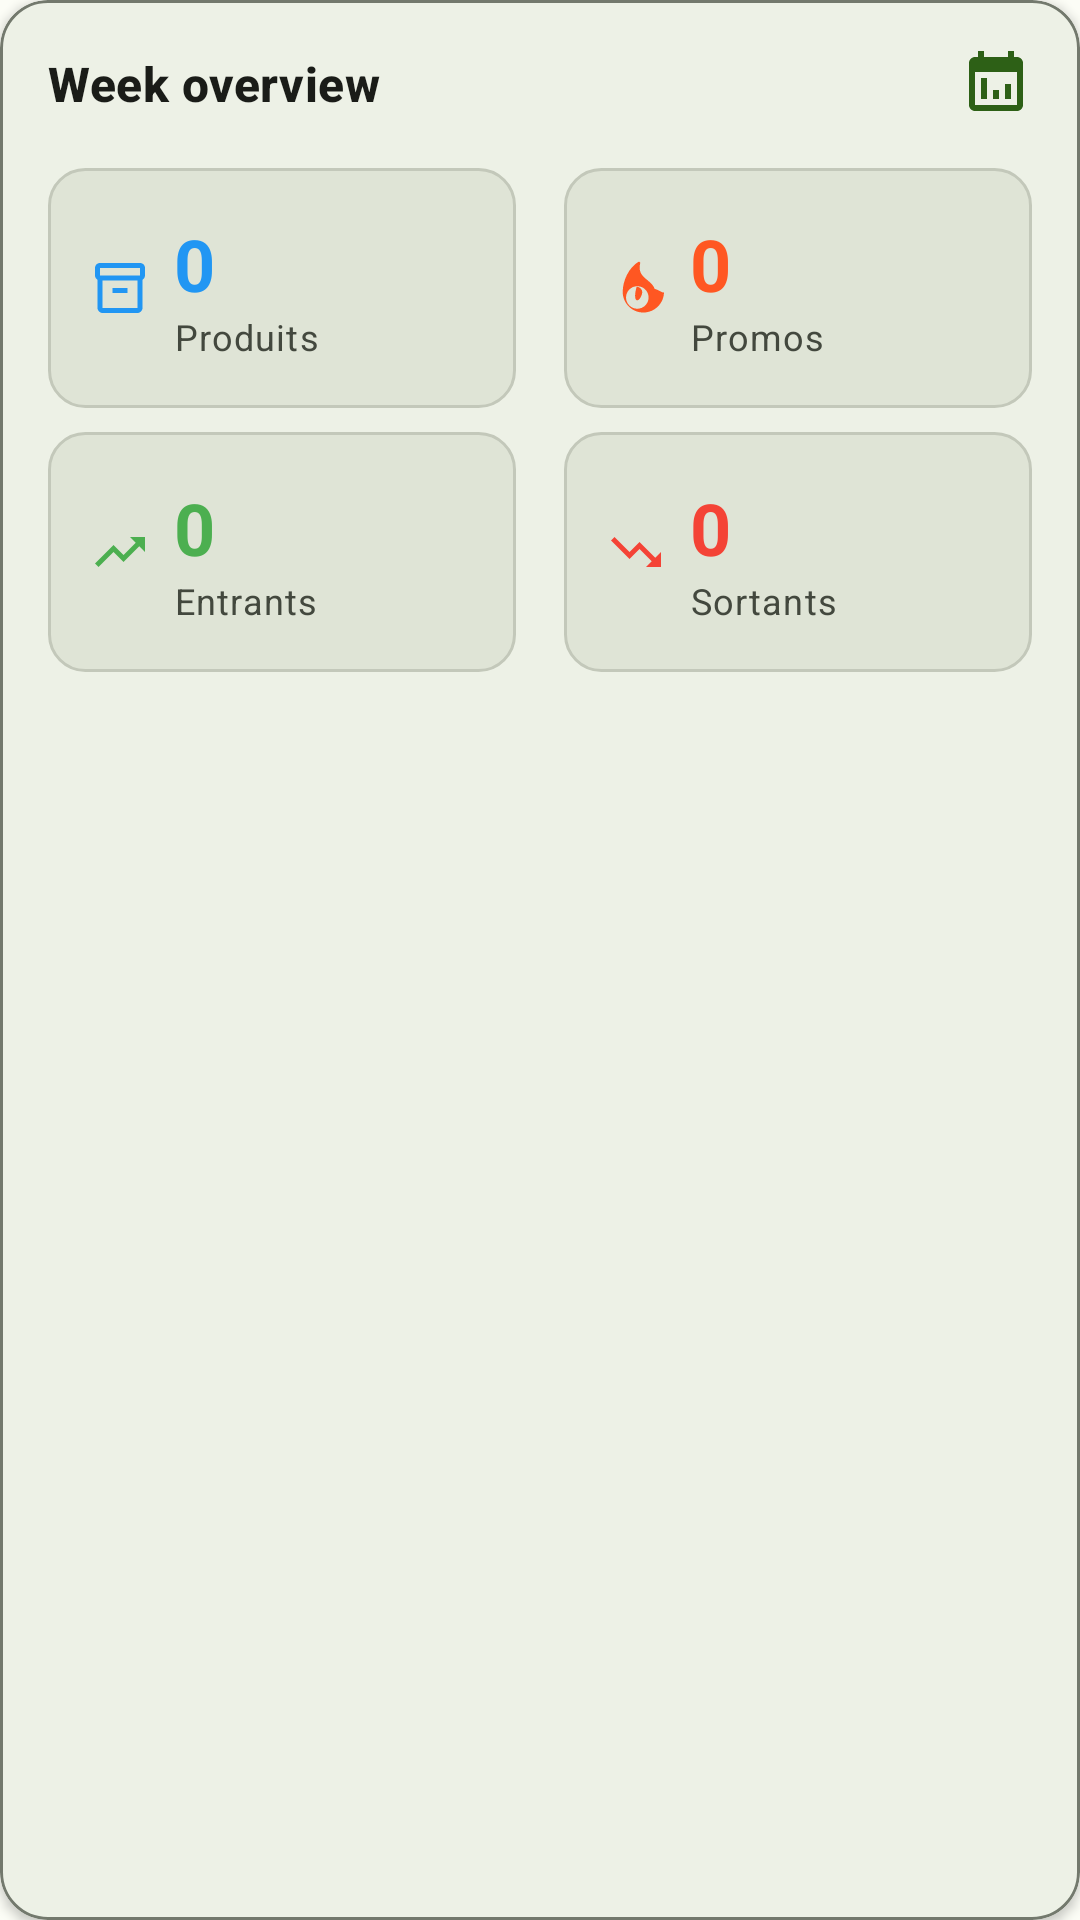

The Android layout XML behind this screen, and the referenced resources:
<!-- AndroidManifest.xml: application theme Theme.NextJSClient -->
<!-- res/layout/dashboard_stats_section_old.xml -->
<?xml version="1.0" encoding="utf-8"?>
<com.google.android.material.card.MaterialCardView
    xmlns:android="http://schemas.android.com/apk/res/android"
    xmlns:app="http://schemas.android.com/apk/res-auto"
    android:layout_width="match_parent"
    android:layout_height="wrap_content"
    android:layout_margin="12dp"
    app:cardCornerRadius="16dp"
    app:cardElevation="2dp"
    app:strokeWidth="1dp"
    app:strokeColor="?attr/colorOutline">

    <LinearLayout
        android:layout_width="match_parent"
        android:layout_height="wrap_content"
        android:orientation="vertical"
        android:padding="16dp">

        
        <LinearLayout
            android:layout_width="match_parent"
            android:layout_height="wrap_content"
            android:orientation="horizontal"
            android:gravity="center_vertical"
            android:layout_marginBottom="16dp">

            <TextView
                android:layout_width="0dp"
                android:layout_height="wrap_content"
                android:layout_weight="1"
                android:text="@string/week_overview"
                android:textAppearance="?attr/textAppearanceTitleMedium"
                android:textStyle="bold"
                android:textColor="?attr/colorOnSurface" />

            <ImageView
                android:layout_width="24dp"
                android:layout_height="24dp"
                android:src="@drawable/ic_analytics_24"
                app:tint="?attr/colorPrimary" />

        </LinearLayout>

        
        <LinearLayout
            android:layout_width="match_parent"
            android:layout_height="wrap_content"
            android:orientation="horizontal"
            android:weightSum="2">

            
            <LinearLayout
                android:layout_width="0dp"
                android:layout_height="wrap_content"
                android:layout_weight="1"
                android:orientation="vertical"
                android:layout_marginEnd="8dp">

                
                <LinearLayout
                    android:id="@+id/totalProductsCard"
                    android:layout_width="match_parent"
                    android:layout_height="80dp"
                    android:orientation="horizontal"
                    android:gravity="center_vertical"
                    android:padding="14dp"
                    android:background="@drawable/stat_item_background"
                    android:layout_marginBottom="8dp"
                    android:clickable="true"
                    android:focusable="true">

                    <ImageView
                        android:layout_width="20dp"
                        android:layout_height="20dp"
                        android:src="@drawable/ic_inventory_24"
                        app:tint="@color/stat_total_color"
                        android:layout_marginEnd="8dp" />

                    <LinearLayout
                        android:layout_width="0dp"
                        android:layout_height="wrap_content"
                        android:layout_weight="1"
                        android:orientation="vertical">

                        <TextView
                            android:id="@+id/totalProductsValue"
                            android:layout_width="wrap_content"
                            android:layout_height="wrap_content"
                            android:text="0"
                            android:textAppearance="?attr/textAppearanceHeadlineSmall"
                            android:textStyle="bold"
                            android:textColor="@color/stat_total_color" />

                        <TextView
                            android:layout_width="wrap_content"
                            android:layout_height="wrap_content"
                            android:text="Produits"
                            android:textAppearance="?attr/textAppearanceBodySmall"
                            android:textColor="?attr/colorOnSurfaceVariant" />

                    </LinearLayout>

                </LinearLayout>

                
                <LinearLayout
                    android:id="@+id/productsInCard"
                    android:layout_width="match_parent"
                    android:layout_height="80dp"
                    android:orientation="horizontal"
                    android:gravity="center_vertical"
                    android:padding="14dp"
                    android:background="@drawable/stat_item_background"
                    android:clickable="true"
                    android:focusable="true">

                    <ImageView
                        android:layout_width="20dp"
                        android:layout_height="20dp"
                        android:src="@drawable/ic_trending_up_24"
                        app:tint="@color/stat_in_color"
                        android:layout_marginEnd="8dp" />

                    <LinearLayout
                        android:layout_width="0dp"
                        android:layout_height="wrap_content"
                        android:layout_weight="1"
                        android:orientation="vertical">

                        <TextView
                            android:id="@+id/productsInValue"
                            android:layout_width="wrap_content"
                            android:layout_height="wrap_content"
                            android:text="0"
                            android:textAppearance="?attr/textAppearanceHeadlineSmall"
                            android:textStyle="bold"
                            android:textColor="@color/stat_in_color" />

                        <TextView
                            android:layout_width="wrap_content"
                            android:layout_height="wrap_content"
                            android:text="Entrants"
                            android:textAppearance="?attr/textAppearanceBodySmall"
                            android:textColor="?attr/colorOnSurfaceVariant" />

                    </LinearLayout>

                </LinearLayout>

            </LinearLayout>

            
            <LinearLayout
                android:layout_width="0dp"
                android:layout_height="wrap_content"
                android:layout_weight="1"
                android:orientation="vertical"
                android:layout_marginStart="8dp">

                
                <LinearLayout
                    android:id="@+id/totalPromosCard"
                    android:layout_width="match_parent"
                    android:layout_height="80dp"
                    android:orientation="horizontal"
                    android:gravity="center_vertical"
                    android:padding="14dp"
                    android:background="@drawable/stat_item_background"
                    android:layout_marginBottom="8dp"
                    android:clickable="true"
                    android:focusable="true">

                    <ImageView
                        android:layout_width="20dp"
                        android:layout_height="20dp"
                        android:src="@drawable/ic_local_fire_department_24"
                        app:tint="@color/stat_promo_color"
                        android:layout_marginEnd="8dp" />

                    <LinearLayout
                        android:layout_width="0dp"
                        android:layout_height="wrap_content"
                        android:layout_weight="1"
                        android:orientation="vertical">

                        <TextView
                            android:id="@+id/totalPromosValue"
                            android:layout_width="wrap_content"
                            android:layout_height="wrap_content"
                            android:text="0"
                            android:textAppearance="?attr/textAppearanceHeadlineSmall"
                            android:textStyle="bold"
                            android:textColor="@color/stat_promo_color" />

                        <TextView
                            android:layout_width="wrap_content"
                            android:layout_height="wrap_content"
                            android:text="Promos"
                            android:textAppearance="?attr/textAppearanceBodySmall"
                            android:textColor="?attr/colorOnSurfaceVariant" />

                    </LinearLayout>

                </LinearLayout>

                
                <LinearLayout
                    android:id="@+id/productsOutCard"
                    android:layout_width="match_parent"
                    android:layout_height="80dp"
                    android:orientation="horizontal"
                    android:gravity="center_vertical"
                    android:padding="14dp"
                    android:background="@drawable/stat_item_background"
                    android:clickable="true"
                    android:focusable="true">

                    <ImageView
                        android:layout_width="20dp"
                        android:layout_height="20dp"
                        android:src="@drawable/ic_trending_down_24"
                        app:tint="@color/stat_out_color"
                        android:layout_marginEnd="8dp" />

                    <LinearLayout
                        android:layout_width="0dp"
                        android:layout_height="wrap_content"
                        android:layout_weight="1"
                        android:orientation="vertical">

                        <TextView
                            android:id="@+id/productsOutValue"
                            android:layout_width="wrap_content"
                            android:layout_height="wrap_content"
                            android:text="0"
                            android:textAppearance="?attr/textAppearanceHeadlineSmall"
                            android:textStyle="bold"
                            android:textColor="@color/stat_out_color" />

                        <TextView
                            android:layout_width="wrap_content"
                            android:layout_height="wrap_content"
                            android:text="Sortants"
                            android:textAppearance="?attr/textAppearanceBodySmall"
                            android:textColor="?attr/colorOnSurfaceVariant" />

                    </LinearLayout>

                </LinearLayout>

            </LinearLayout>

        </LinearLayout>

    </LinearLayout>

</com.google.android.material.card.MaterialCardView>
<!-- resources referenced by this layout -->
<resources>
  <color name="stat_in_color">#4CAF50</color>
  <color name="stat_out_color">#F44336</color>
  <color name="stat_promo_color">#FF5722</color>
  <color name="stat_total_color">#2196F3</color>
  <!-- drawable ic_analytics_24 (drawable) -->
  <vector xmlns:android="http://schemas.android.com/apk/res/android"
      android:width="24dp"
      android:height="24dp"
      android:viewportWidth="24"
      android:viewportHeight="24">
    <path
        android:fillColor="@android:color/white"
        android:pathData="M19,3H18V1h-2v2H8V1H6v2H5C3.89,3 3,3.9 3,5v14c0,1.1 0.89,2 2,2h14c1.1,0 2,-0.9 2,-2V5C21,3.9 20.1,3 19,3zM19,19H5V8h14V19zM7,10h2v7H7V10zM11,14h2v3h-2V14zM15,12h2v5h-2V12z"/>
  </vector>
  <!-- drawable ic_trending_down_24 (drawable) -->
  <vector xmlns:android="http://schemas.android.com/apk/res/android"
      android:width="24dp"
      android:height="24dp"
      android:viewportWidth="24"
      android:viewportHeight="24">
    <path
        android:fillColor="#FF000000"
        android:pathData="M16,18l2.29,-2.29 -4.88,-4.88 -4,4L2,7.41 3.41,6l6,6 4,-4 6.3,6.29L22,12v6z"/>
  </vector>
  <!-- drawable ic_trending_up_24 (drawable) -->
  <vector xmlns:android="http://schemas.android.com/apk/res/android"
      android:width="24dp"
      android:height="24dp"
      android:viewportWidth="24"
      android:viewportHeight="24">
    <path
        android:fillColor="#FF000000"
        android:pathData="M16,6l2.29,2.29 -4.88,4.88 -4,-4L2,16.59 3.41,18l6,-6 4,4 6.3,-6.29L22,12V6z"/>
  </vector>
  <!-- drawable stat_item_background (drawable) -->
  <?xml version="1.0" encoding="utf-8"?>
  <shape xmlns:android="http://schemas.android.com/apk/res/android"
      android:shape="rectangle">
      
      <solid android:color="?attr/colorSurfaceVariant" />
      
      <corners android:radius="12dp" />
      
      <stroke 
          android:width="1dp"
          android:color="?attr/colorOutlineVariant" />
          
  </shape>
  <string name="week_overview">Week overview</string>
  <color name="md_theme_light_primary">#2D6016</color>
  <color name="md_theme_light_onPrimary">#FFFFFF</color>
  <color name="md_theme_light_primaryContainer">#A8F085</color>
  <color name="md_theme_light_onPrimaryContainer">#052100</color>
  <color name="md_theme_light_secondary">#54634D</color>
  <color name="md_theme_light_onSecondary">#FFFFFF</color>
  <color name="md_theme_light_secondaryContainer">#D7E8CC</color>
  <color name="md_theme_light_onSecondaryContainer">#121F0E</color>
  <color name="md_theme_light_tertiary">#386568</color>
  <color name="md_theme_light_onTertiary">#FFFFFF</color>
  <color name="md_theme_light_tertiaryContainer">#BCEBEF</color>
  <color name="md_theme_light_onTertiaryContainer">#002022</color>
  <color name="md_theme_light_error">#BA1A1A</color>
  <color name="md_theme_light_errorContainer">#FFDAD6</color>
  <color name="md_theme_light_onError">#FFFFFF</color>
  <color name="md_theme_light_onErrorContainer">#410002</color>
  <color name="md_theme_light_background">#FCFDF6</color>
  <color name="md_theme_light_onBackground">#1A1C18</color>
  <color name="md_theme_light_surface">#FCFDF6</color>
  <color name="md_theme_light_onSurface">#1A1C18</color>
  <color name="md_theme_light_surfaceVariant">#DFE4D6</color>
  <color name="md_theme_light_onSurfaceVariant">#43483E</color>
  <color name="md_theme_light_outline">#73796D</color>
  <color name="md_theme_light_outlineVariant">#C3C8BA</color>
  <color name="md_theme_light_surfaceContainer">#F0F1EA</color>
  <color name="md_theme_light_surfaceContainerHigh">#E4E6DE</color>
  <color name="md_theme_light_surfaceContainerHighest">#DEDFDA</color>
  <color name="md_theme_light_surfaceContainerLow">#F6F7F0</color>
  <color name="md_theme_light_surfaceContainerLowest">#FFFFFF</color>
</resources>
